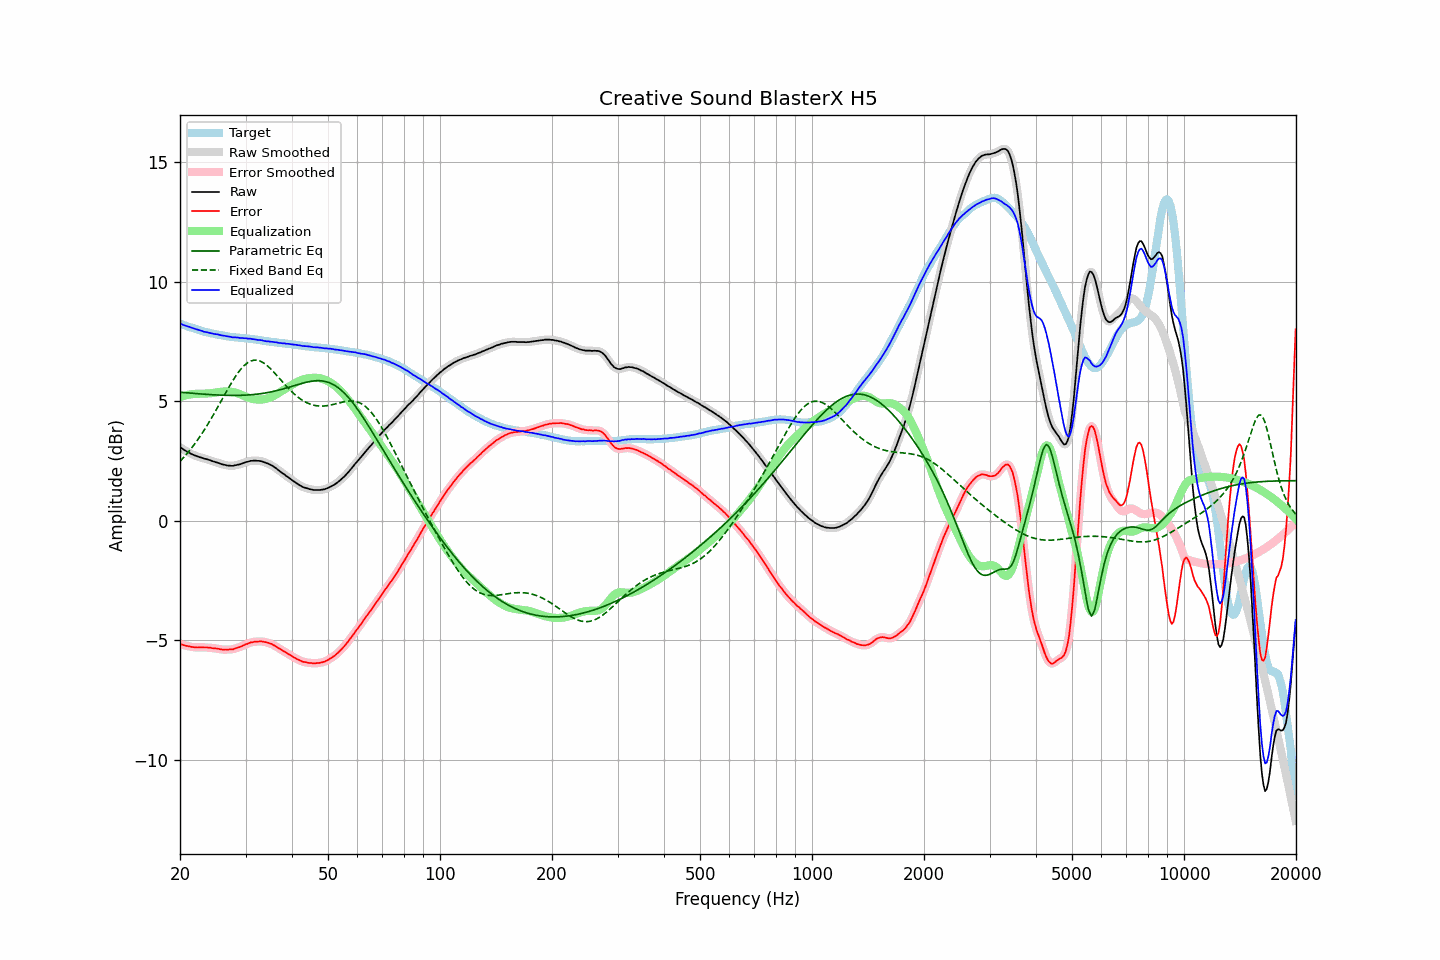

Source data for this figure (header and first rows):
frequency, raw, error, smoothed, error_smoothed, equalization, parametric_eq, fixed_band_eq, equalized_raw, equalized_smoothed, target
20.00, 3.07, -5.17, 3.07, -5.17, 5.16, 5.37, 2.47, 8.23, 8.23, 8.23
20.20, 3.03, -5.19, 3.02, -5.19, 5.19, 5.36, 2.54, 8.21, 8.21, 8.21
20.40, 2.98, -5.21, 2.98, -5.21, 5.21, 5.36, 2.62, 8.19, 8.19, 8.18
20.61, 2.94, -5.23, 2.94, -5.23, 5.23, 5.35, 2.69, 8.17, 8.16, 8.16
20.81, 2.90, -5.25, 2.90, -5.24, 5.24, 5.35, 2.77, 8.14, 8.14, 8.14
21.02, 2.86, -5.26, 2.86, -5.26, 5.26, 5.34, 2.85, 8.12, 8.12, 8.11
21.23, 2.83, -5.27, 2.82, -5.27, 5.27, 5.33, 2.93, 8.10, 8.10, 8.09
21.44, 2.79, -5.28, 2.79, -5.28, 5.28, 5.33, 3.02, 8.07, 8.07, 8.07
21.66, 2.76, -5.29, 2.76, -5.29, 5.29, 5.32, 3.10, 8.05, 8.05, 8.05
21.87, 2.73, -5.30, 2.73, -5.30, 5.30, 5.32, 3.19, 8.03, 8.03, 8.03
22.09, 2.71, -5.30, 2.70, -5.31, 5.30, 5.31, 3.28, 8.01, 8.01, 8.01
22.31, 2.68, -5.31, 2.68, -5.31, 5.31, 5.31, 3.38, 7.98, 7.99, 7.99
22.54, 2.66, -5.30, 2.66, -5.30, 5.31, 5.30, 3.47, 7.96, 7.97, 7.96
22.76, 2.64, -5.30, 2.64, -5.30, 5.31, 5.30, 3.57, 7.94, 7.94, 7.94
22.99, 2.62, -5.30, 2.61, -5.30, 5.31, 5.29, 3.67, 7.93, 7.92, 7.92
23.22, 2.59, -5.31, 2.59, -5.31, 5.31, 5.29, 3.78, 7.90, 7.90, 7.90
23.45, 2.58, -5.31, 2.57, -5.31, 5.31, 5.28, 3.89, 7.89, 7.89, 7.89
23.69, 2.56, -5.31, 2.56, -5.31, 5.31, 5.28, 3.99, 7.87, 7.87, 7.87
23.92, 2.54, -5.32, 2.54, -5.32, 5.32, 5.27, 4.10, 7.86, 7.86, 7.86
24.16, 2.52, -5.32, 2.51, -5.33, 5.33, 5.27, 4.22, 7.84, 7.84, 7.84
24.40, 2.49, -5.34, 2.49, -5.34, 5.33, 5.26, 4.33, 7.82, 7.82, 7.83
24.65, 2.47, -5.35, 2.47, -5.34, 5.34, 5.26, 4.45, 7.81, 7.81, 7.82
24.89, 2.45, -5.35, 2.45, -5.35, 5.35, 5.26, 4.57, 7.80, 7.80, 7.80
25.14, 2.43, -5.36, 2.43, -5.36, 5.36, 5.25, 4.69, 7.79, 7.79, 7.78
25.39, 2.41, -5.37, 2.40, -5.37, 5.37, 5.25, 4.81, 7.78, 7.78, 7.77
25.65, 2.38, -5.39, 2.38, -5.38, 5.38, 5.25, 4.93, 7.76, 7.76, 7.76
25.91, 2.36, -5.40, 2.36, -5.39, 5.39, 5.24, 5.05, 7.75, 7.75, 7.75
26.16, 2.34, -5.40, 2.34, -5.40, 5.40, 5.24, 5.17, 7.73, 7.74, 7.74
26.43, 2.33, -5.39, 2.32, -5.40, 5.40, 5.24, 5.29, 7.73, 7.72, 7.72
26.69, 2.31, -5.40, 2.31, -5.40, 5.40, 5.24, 5.41, 7.71, 7.71, 7.71
26.96, 2.30, -5.40, 2.30, -5.40, 5.40, 5.24, 5.53, 7.70, 7.70, 7.70
27.23, 2.30, -5.39, 2.29, -5.40, 5.40, 5.24, 5.65, 7.69, 7.69, 7.69
27.50, 2.29, -5.39, 2.29, -5.39, 5.39, 5.23, 5.76, 7.68, 7.68, 7.68
27.77, 2.29, -5.39, 2.29, -5.38, 5.38, 5.23, 5.87, 7.66, 7.67, 7.68
28.05, 2.31, -5.36, 2.30, -5.36, 5.36, 5.23, 5.98, 7.67, 7.66, 7.67
28.33, 2.32, -5.34, 2.32, -5.34, 5.34, 5.23, 6.08, 7.66, 7.66, 7.66
28.62, 2.34, -5.32, 2.33, -5.32, 5.32, 5.24, 6.17, 7.66, 7.65, 7.65
28.90, 2.35, -5.30, 2.35, -5.29, 5.29, 5.24, 6.26, 7.64, 7.64, 7.64
29.19, 2.37, -5.27, 2.37, -5.27, 5.27, 5.24, 6.35, 7.63, 7.64, 7.64
29.48, 2.40, -5.23, 2.39, -5.24, 5.24, 5.24, 6.42, 7.64, 7.63, 7.63
29.78, 2.42, -5.21, 2.42, -5.21, 5.21, 5.24, 6.49, 7.63, 7.63, 7.63
30.08, 2.45, -5.17, 2.44, -5.18, 5.18, 5.25, 6.55, 7.63, 7.62, 7.62
30.38, 2.46, -5.16, 2.46, -5.15, 5.15, 5.25, 6.60, 7.61, 7.62, 7.62
30.68, 2.48, -5.13, 2.48, -5.13, 5.13, 5.26, 6.64, 7.61, 7.61, 7.61
30.99, 2.50, -5.10, 2.49, -5.11, 5.11, 5.26, 6.67, 7.61, 7.60, 7.60
31.30, 2.50, -5.10, 2.50, -5.09, 5.09, 5.27, 6.69, 7.59, 7.59, 7.59
31.61, 2.51, -5.07, 2.51, -5.08, 5.08, 5.27, 6.71, 7.59, 7.58, 7.58
31.93, 2.51, -5.06, 2.50, -5.07, 5.07, 5.28, 6.71, 7.58, 7.57, 7.57
32.24, 2.50, -5.07, 2.50, -5.06, 5.06, 5.29, 6.71, 7.56, 7.56, 7.57
32.57, 2.50, -5.06, 2.50, -5.06, 5.06, 5.30, 6.69, 7.56, 7.56, 7.56
32.89, 2.49, -5.06, 2.49, -5.06, 5.06, 5.30, 6.67, 7.55, 7.55, 7.55
33.22, 2.48, -5.06, 2.47, -5.06, 5.06, 5.31, 6.63, 7.54, 7.54, 7.53
33.55, 2.45, -5.07, 2.45, -5.07, 5.07, 5.32, 6.59, 7.52, 7.52, 7.52
33.89, 2.43, -5.08, 2.43, -5.08, 5.08, 5.34, 6.55, 7.51, 7.51, 7.51
34.23, 2.40, -5.10, 2.40, -5.10, 5.10, 5.35, 6.49, 7.50, 7.50, 7.50
34.57, 2.38, -5.12, 2.37, -5.12, 5.12, 5.36, 6.43, 7.50, 7.49, 7.50
34.92, 2.34, -5.15, 2.34, -5.14, 5.14, 5.37, 6.37, 7.48, 7.49, 7.48
35.27, 2.31, -5.16, 2.31, -5.17, 5.17, 5.39, 6.30, 7.48, 7.48, 7.47
35.62, 2.27, -5.20, 2.27, -5.20, 5.21, 5.40, 6.24, 7.47, 7.47, 7.47
35.97, 2.22, -5.24, 2.22, -5.24, 5.24, 5.42, 6.16, 7.46, 7.46, 7.46
... 635 more rows
